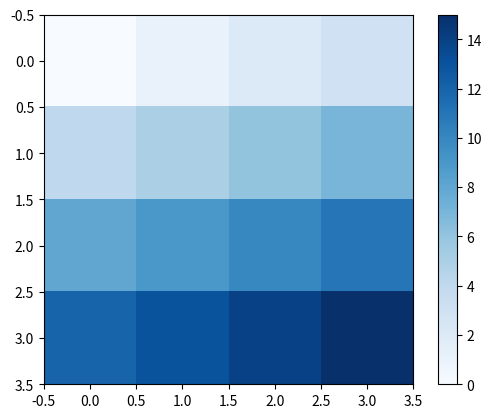

Write the Python code that produced this figure.
# ch20_29.py
import matplotlib.pyplot as plt
import numpy as np

img = np.array([[0, 1, 2, 3],
                [4, 5, 6, 7],
                [8, 9 , 10, 11],
                [12, 13, 14, 15]])
                
plt.imshow(img, cmap='Blues')
plt.colorbar()
plt.show()


